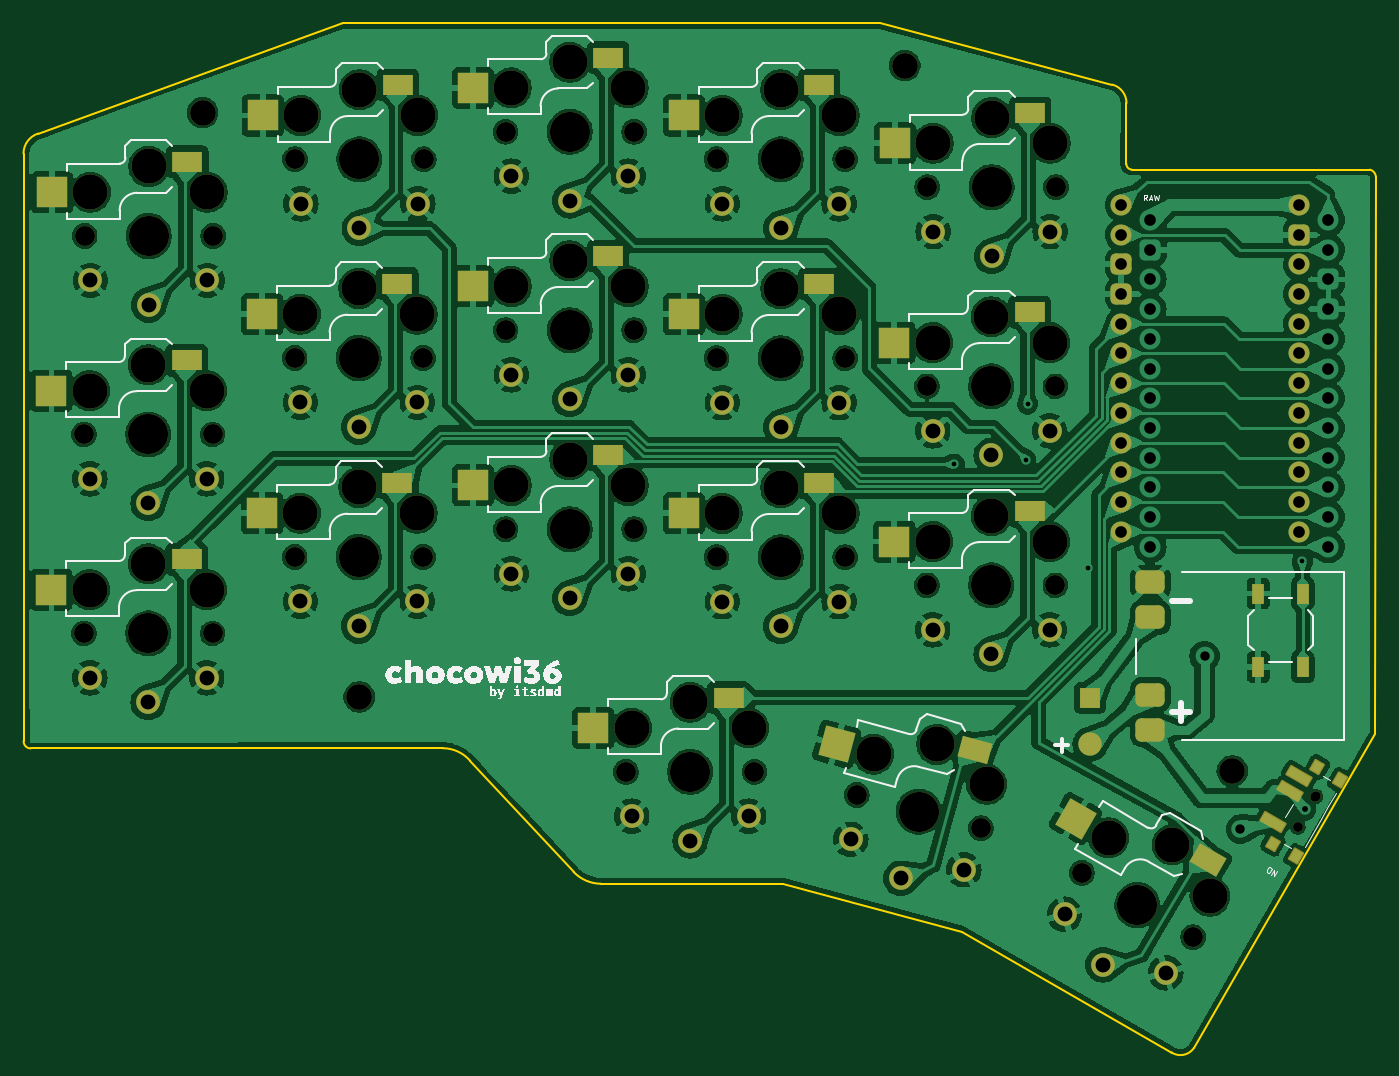
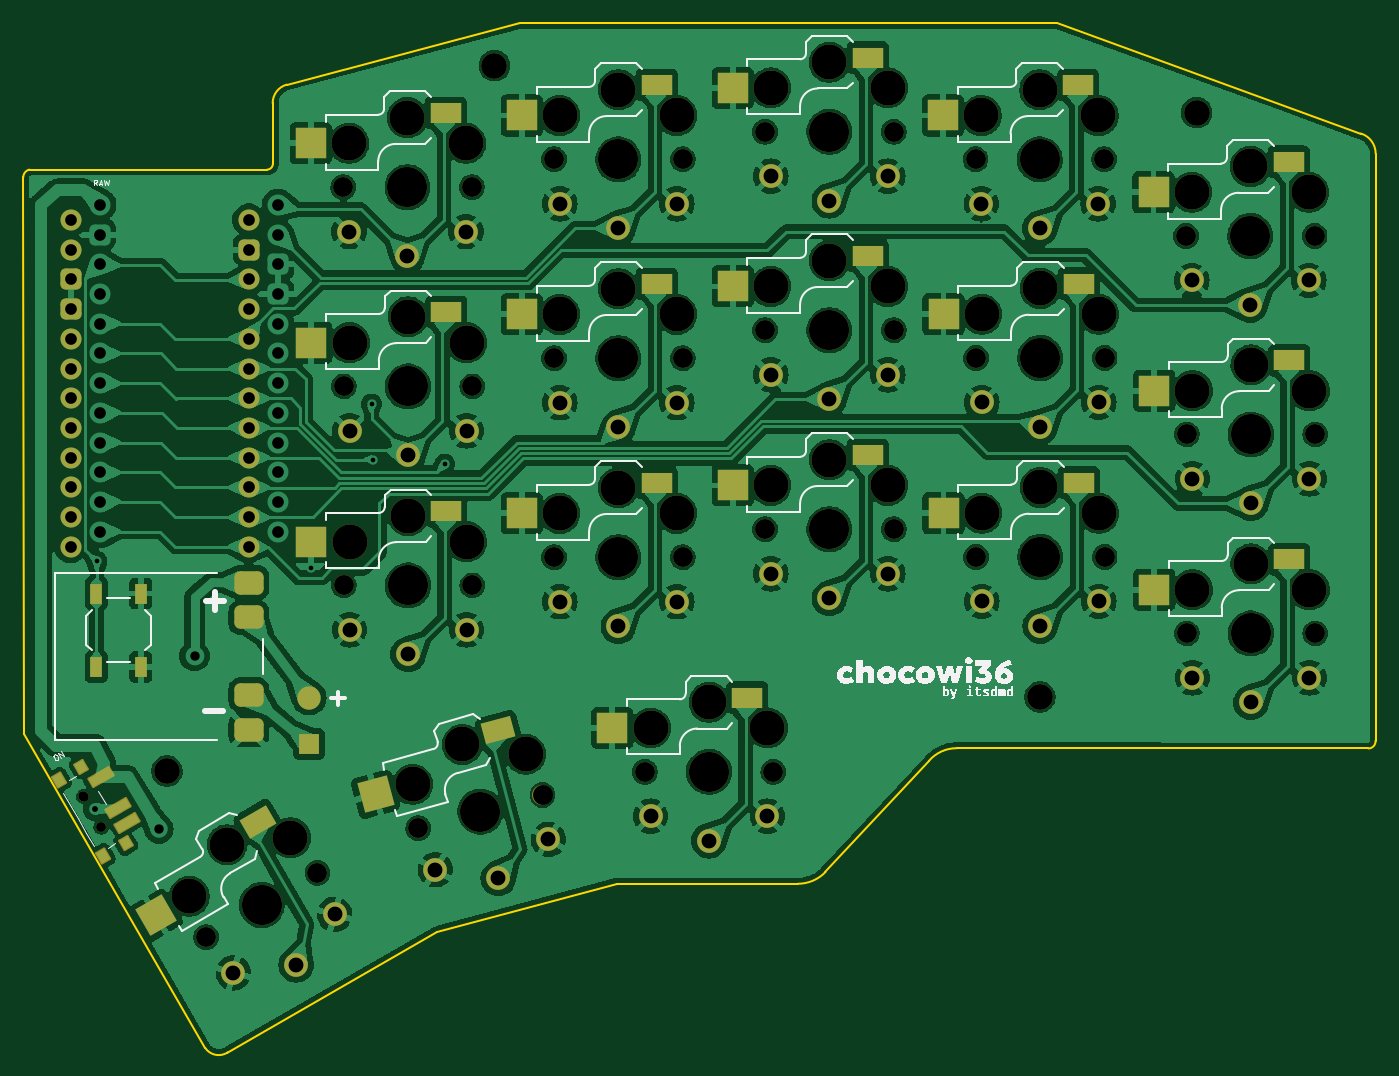
Circuit board: 11 layer files. Board 115.7 x 88.1 mm.
- bottom_copper: chocowi36-B_Cu.gbr (466907 bytes)
- bottom_mask: chocowi36-B_Mask.gbr (9705 bytes)
- paste: chocowi36-B_Paste.gbr (3730 bytes)
- bottom_silk: chocowi36-B_Silkscreen.gbr (41852 bytes)
- outline: chocowi36-Edge_Cuts.gbr (1769 bytes)
- top_copper: chocowi36-F_Cu.gbr (480095 bytes)
- top_mask: chocowi36-F_Mask.gbr (9787 bytes)
- paste: chocowi36-F_Paste.gbr (3730 bytes)
- top_silk: chocowi36-F_Silkscreen.gbr (41852 bytes)
- drill: chocowi36-NPTH.drl (2394 bytes)
- drill: chocowi36-PTH.drl (2202 bytes)

=== bottom_copper: chocowi36-B_Cu.gbr (466907 bytes, source omitted) ===
=== bottom_mask: chocowi36-B_Mask.gbr (9705 bytes, source omitted) ===
=== paste: chocowi36-B_Paste.gbr (3730 bytes, source withheld) ===
=== bottom_silk: chocowi36-B_Silkscreen.gbr (41852 bytes, source omitted) ===
=== outline: chocowi36-Edge_Cuts.gbr ===
%TF.GenerationSoftware,KiCad,Pcbnew,8.0.6*%
%TF.CreationDate,2024-11-18T19:30:04+07:00*%
%TF.ProjectId,chocowi36,63686f63-6f77-4693-9336-2e6b69636164,rev?*%
%TF.SameCoordinates,Original*%
%TF.FileFunction,Profile,NP*%
%FSLAX46Y46*%
G04 Gerber Fmt 4.6, Leading zero omitted, Abs format (unit mm)*
G04 Created by KiCad (PCBNEW 8.0.6) date 2024-11-18 19:30:04*
%MOMM*%
%LPD*%
G01*
G04 APERTURE LIST*
%TA.AperFunction,Profile*%
%ADD10C,0.150000*%
%TD*%
G04 APERTURE END LIST*
D10*
X140110000Y-120990000D02*
X155450000Y-125100000D01*
X168310000Y-52630001D02*
G75*
G02*
X169517467Y-54210000I-430000J-1579999D01*
G01*
X76447128Y-56810904D02*
X102480000Y-47360000D01*
X111030000Y-109380000D02*
G75*
G02*
X113388265Y-110460122I0J-3114500D01*
G01*
X113388248Y-110460137D02*
X122240001Y-119969999D01*
X190847006Y-60550000D02*
X190800000Y-108150000D01*
X124600000Y-120974522D02*
X140110000Y-120990000D01*
X75187224Y-58530000D02*
G75*
G02*
X76447128Y-56810904I1802776J0D01*
G01*
X155450000Y-125100000D02*
X173389826Y-135406790D01*
X75807553Y-109400000D02*
G75*
G02*
X75199975Y-108745551I47J609300D01*
G01*
X190336333Y-59898708D02*
X169979643Y-59898708D01*
X190336333Y-59898708D02*
G75*
G02*
X190847057Y-60549999I-179933J-666992D01*
G01*
X75187224Y-58530000D02*
X75200000Y-108745553D01*
X124600000Y-120974522D02*
G75*
G02*
X122240001Y-119969999I0J3274522D01*
G01*
X175285188Y-135009859D02*
X190800000Y-108150000D01*
X169979643Y-59898708D02*
G75*
G02*
X169500976Y-59390020I20357J498708D01*
G01*
X175285188Y-135009859D02*
G75*
G02*
X173357218Y-135389287I-1152988J770659D01*
G01*
X168310000Y-52630001D02*
X148400000Y-47340000D01*
X169500977Y-59390020D02*
X169517467Y-54210000D01*
X102480000Y-47360000D02*
X148400000Y-47340000D01*
X111030000Y-109380000D02*
X75807553Y-109400000D01*
M02*

=== top_copper: chocowi36-F_Cu.gbr (480095 bytes, source omitted) ===
=== top_mask: chocowi36-F_Mask.gbr (9787 bytes, source omitted) ===
=== paste: chocowi36-F_Paste.gbr (3730 bytes, source withheld) ===
=== top_silk: chocowi36-F_Silkscreen.gbr (41852 bytes, source omitted) ===
=== drill: chocowi36-NPTH.drl ===
M48
; DRILL file {KiCad 8.0.6} date 2024-11-18T19:30:01+0700
; FORMAT={-:-/ absolute / metric / decimal}
; #@! TF.CreationDate,2024-11-18T19:30:01+07:00
; #@! TF.GenerationSoftware,Kicad,Pcbnew,8.0.6
; #@! TF.FileFunction,NonPlated,1,2,NPTH
FMAT,2
METRIC
; #@! TA.AperFunction,NonPlated,NPTH,ComponentDrill
T1C0.800
; #@! TA.AperFunction,NonPlated,NPTH,ComponentDrill
T2C1.702
; #@! TA.AperFunction,NonPlated,NPTH,ComponentDrill
T3C2.200
; #@! TA.AperFunction,NonPlated,NPTH,ComponentDrill
T4C3.000
; #@! TA.AperFunction,NonPlated,NPTH,ComponentDrill
T5C3.429
%
G90
G05
T1
X184.175Y-116.119
X184.2Y-116.1
X185.675Y-113.521
X185.7Y-113.502
T2
X80.352Y-82.55
X80.352Y-99.568
X80.41Y-65.58
X91.352Y-82.55
X91.352Y-99.568
X91.41Y-65.58
X98.37Y-76.01
X98.37Y-93.028
X98.41Y-59.02
X109.37Y-76.01
X109.37Y-93.028
X109.41Y-59.02
X116.41Y-56.66
X116.41Y-73.64
X116.41Y-90.658
X126.7Y-111.4
X127.41Y-56.66
X127.41Y-73.64
X127.41Y-90.658
X134.454Y-59.02
X134.454Y-76.032
X134.454Y-93.05
X137.7Y-111.4
X145.454Y-59.02
X145.454Y-76.032
X145.454Y-93.05
X146.441Y-113.377
X152.44Y-78.44
X152.44Y-95.458
X152.488Y-61.4
X157.066Y-116.225
X163.44Y-78.44
X163.44Y-95.458
X163.488Y-61.4
X165.687Y-120.04
X175.213Y-125.54
T3
X90.5Y-55.02
X103.9Y-105.0
X150.55Y-51.0
X178.56Y-111.33
T4
X80.852Y-78.8
X80.852Y-95.818
X80.91Y-61.83
X85.852Y-76.6
X85.852Y-93.618
X85.91Y-59.63
X90.852Y-78.8
X90.852Y-95.818
X90.91Y-61.83
X98.87Y-72.26
X98.87Y-89.278
X98.91Y-55.27
X103.87Y-70.06
X103.87Y-87.078
X103.91Y-53.07
X108.87Y-72.26
X108.87Y-89.278
X108.91Y-55.27
X116.91Y-52.91
X116.91Y-69.89
X116.91Y-86.908
X121.91Y-50.71
X121.91Y-67.69
X121.91Y-84.708
X126.91Y-52.91
X126.91Y-69.89
X126.91Y-86.908
X127.2Y-107.65
X132.2Y-105.45
X134.954Y-55.27
X134.954Y-72.282
X134.954Y-89.3
X137.2Y-107.65
X139.954Y-53.07
X139.954Y-70.082
X139.954Y-87.1
X144.954Y-55.27
X144.954Y-72.282
X144.954Y-89.3
X147.895Y-109.885
X152.94Y-74.69
X152.94Y-91.708
X152.988Y-57.65
X153.294Y-109.054
X157.554Y-112.473
X157.94Y-72.49
X157.94Y-89.508
X157.988Y-55.45
X162.94Y-91.708
X162.94Y-74.69
X162.988Y-57.65
X167.995Y-117.043
X173.425Y-117.638
X176.655Y-122.043
T5
X85.852Y-82.55
X85.852Y-99.568
X85.91Y-65.58
X103.87Y-76.01
X103.87Y-93.028
X103.91Y-59.02
X121.91Y-56.66
X121.91Y-73.64
X121.91Y-90.658
X132.2Y-111.4
X139.954Y-59.02
X139.954Y-76.032
X139.954Y-93.05
X151.754Y-114.801
X157.94Y-78.44
X157.94Y-95.458
X157.988Y-61.4
X170.45Y-122.79
M30

=== drill: chocowi36-PTH.drl ===
M48
; DRILL file {KiCad 8.0.6} date 2024-11-18T19:30:01+0700
; FORMAT={-:-/ absolute / metric / decimal}
; #@! TF.CreationDate,2024-11-18T19:30:01+07:00
; #@! TF.GenerationSoftware,Kicad,Pcbnew,8.0.6
; #@! TF.FileFunction,Plated,1,2,PTH
FMAT,2
METRIC
; #@! TA.AperFunction,Plated,PTH,ViaDrill
T1C0.400
; #@! TA.AperFunction,Plated,PTH,ViaDrill
T2C0.500
; #@! TA.AperFunction,Plated,PTH,ViaDrill
T3C0.800
; #@! TA.AperFunction,Plated,PTH,ComponentDrill
T4C1.000
; #@! TA.AperFunction,Plated,PTH,ComponentDrill
T5C1.270
%
G90
G05
T1
X154.8Y-85.1
X160.9Y-84.7
X161.065Y-79.95
X166.2Y-94.0
X184.55Y-93.4
T2
X184.75Y-114.6
T3
X176.2Y-101.5
X179.25Y-116.3
T4
X169.06Y-62.92
X169.06Y-65.46
X169.06Y-68.0
X169.06Y-70.54
X169.06Y-73.08
X169.06Y-75.62
X169.06Y-78.16
X169.06Y-80.7
X169.06Y-83.24
X169.06Y-85.78
X169.06Y-88.32
X169.06Y-90.86
X171.55Y-66.75
X171.55Y-69.29
X171.55Y-71.83
X171.55Y-74.37
X171.55Y-76.91
X171.55Y-79.45
X171.55Y-81.99
X171.55Y-84.53
X171.55Y-87.07
X171.55Y-89.61
X171.55Y-92.15
X171.57Y-64.18
X184.28Y-62.89
X184.3Y-65.46
X184.3Y-68.0
X184.3Y-70.54
X184.3Y-73.08
X184.3Y-75.62
X184.3Y-78.16
X184.3Y-80.7
X184.3Y-83.24
X184.3Y-85.78
X184.3Y-88.32
X184.3Y-90.86
X186.79Y-64.21
X186.79Y-66.75
X186.79Y-69.29
X186.79Y-71.83
X186.79Y-74.37
X186.79Y-76.91
X186.79Y-79.45
X186.79Y-81.99
X186.79Y-84.53
X186.79Y-87.07
X186.79Y-89.61
X186.79Y-92.15
T5
X80.852Y-86.35
X80.852Y-103.368
X80.91Y-69.38
X85.852Y-88.45
X85.852Y-105.468
X85.91Y-71.48
X90.852Y-86.35
X90.852Y-103.368
X90.91Y-69.38
X98.87Y-79.81
X98.87Y-96.828
X98.91Y-62.82
X103.87Y-81.91
X103.87Y-98.928
X103.91Y-64.92
X108.87Y-79.81
X108.87Y-96.828
X108.91Y-62.82
X116.91Y-60.46
X116.91Y-77.44
X116.91Y-94.458
X121.91Y-62.56
X121.91Y-79.54
X121.91Y-96.558
X126.91Y-60.46
X126.91Y-77.44
X126.91Y-94.458
X127.2Y-115.2
X132.2Y-117.3
X134.954Y-62.82
X134.954Y-79.832
X134.954Y-96.85
X137.2Y-115.2
X139.954Y-64.92
X139.954Y-81.932
X139.954Y-98.95
X144.954Y-62.82
X144.954Y-79.832
X144.954Y-96.85
X145.941Y-117.177
X150.227Y-120.5
X152.94Y-82.24
X152.94Y-99.258
X152.988Y-65.2
X155.6Y-119.766
X157.94Y-84.34
X157.94Y-101.358
X157.988Y-67.3
X162.94Y-82.24
X162.94Y-99.258
X162.988Y-65.2
X164.22Y-123.581
X167.5Y-127.9
X172.88Y-128.581
M30
